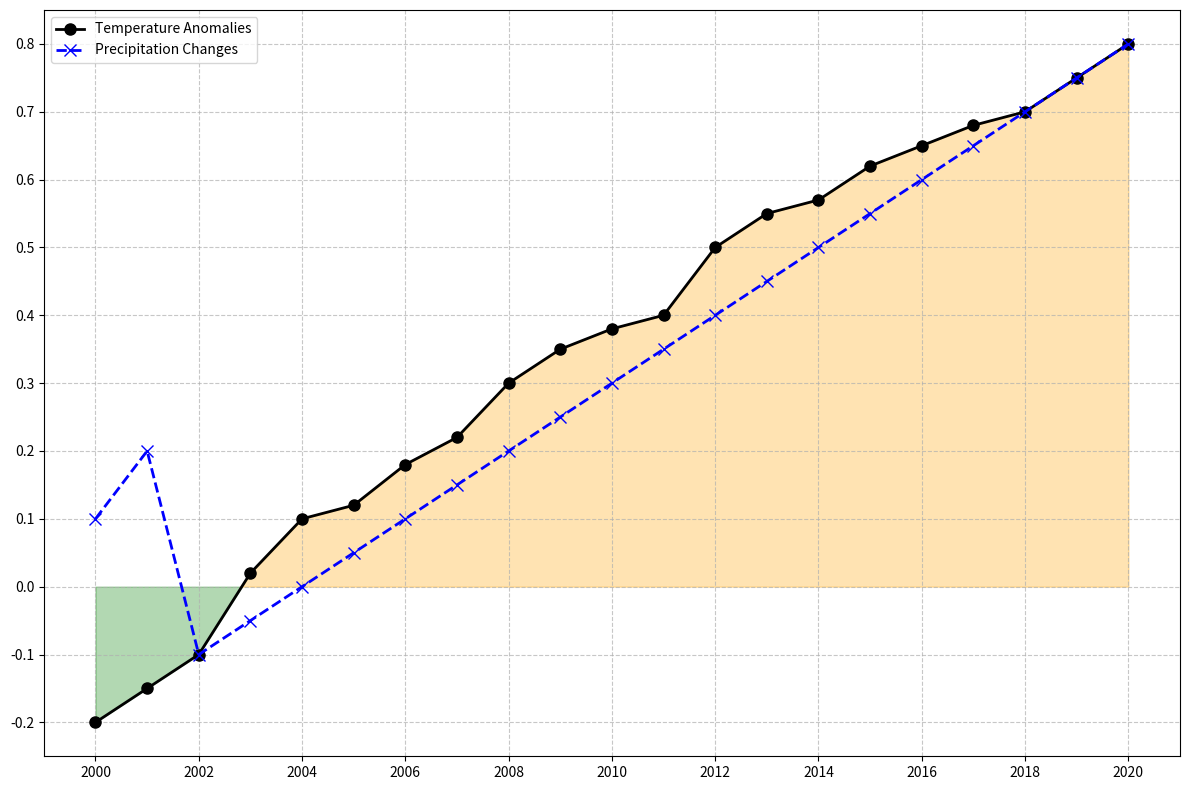

The script that saved this image:
import matplotlib.pyplot as plt
import numpy as np

years = np.arange(2000, 2021)

temperature_anomalies = np.array([-0.2, -0.15, -0.1, 0.02, 0.1, 0.12, 0.18, 0.22, 0.3, 0.35, 
                         0.38, 0.4, 0.5, 0.55, 0.57, 0.62, 0.65, 0.68, 0.7, 0.75, 0.8])

precipitation_changes = np.array([0.1, 0.2, -0.1, -0.05, 0, 0.05, 0.1, 0.15, 0.2, 0.25, 
                                  0.3, 0.35, 0.4, 0.45, 0.5, 0.55, 0.6, 0.65, 0.7, 0.75, 0.8])

colors_below = 'green'  
colors_above = 'orange'

fig, ax = plt.subplots(figsize=(12, 8))

ax.plot(years, temperature_anomalies, marker='o', linestyle='-', color='black', linewidth=2, markersize=8, label='Temperature Anomalies')
ax.plot(years, precipitation_changes, marker='x', linestyle='--', color='blue', linewidth=2, markersize=8, label='Precipitation Changes')

ax.fill_between(years, temperature_anomalies, where=(temperature_anomalies < 0), color=colors_below, alpha=0.3, interpolate=True)
ax.fill_between(years, temperature_anomalies, where=(temperature_anomalies >= 0), color=colors_above, alpha=0.3, interpolate=True)

ax.set_xticks(np.arange(2000, 2021, 2))
ax.set_yticks(np.arange(-0.2, 0.9, 0.1))
ax.grid(True, linestyle='--', alpha=0.7)

ax.legend()

plt.tight_layout()
plt.show()
